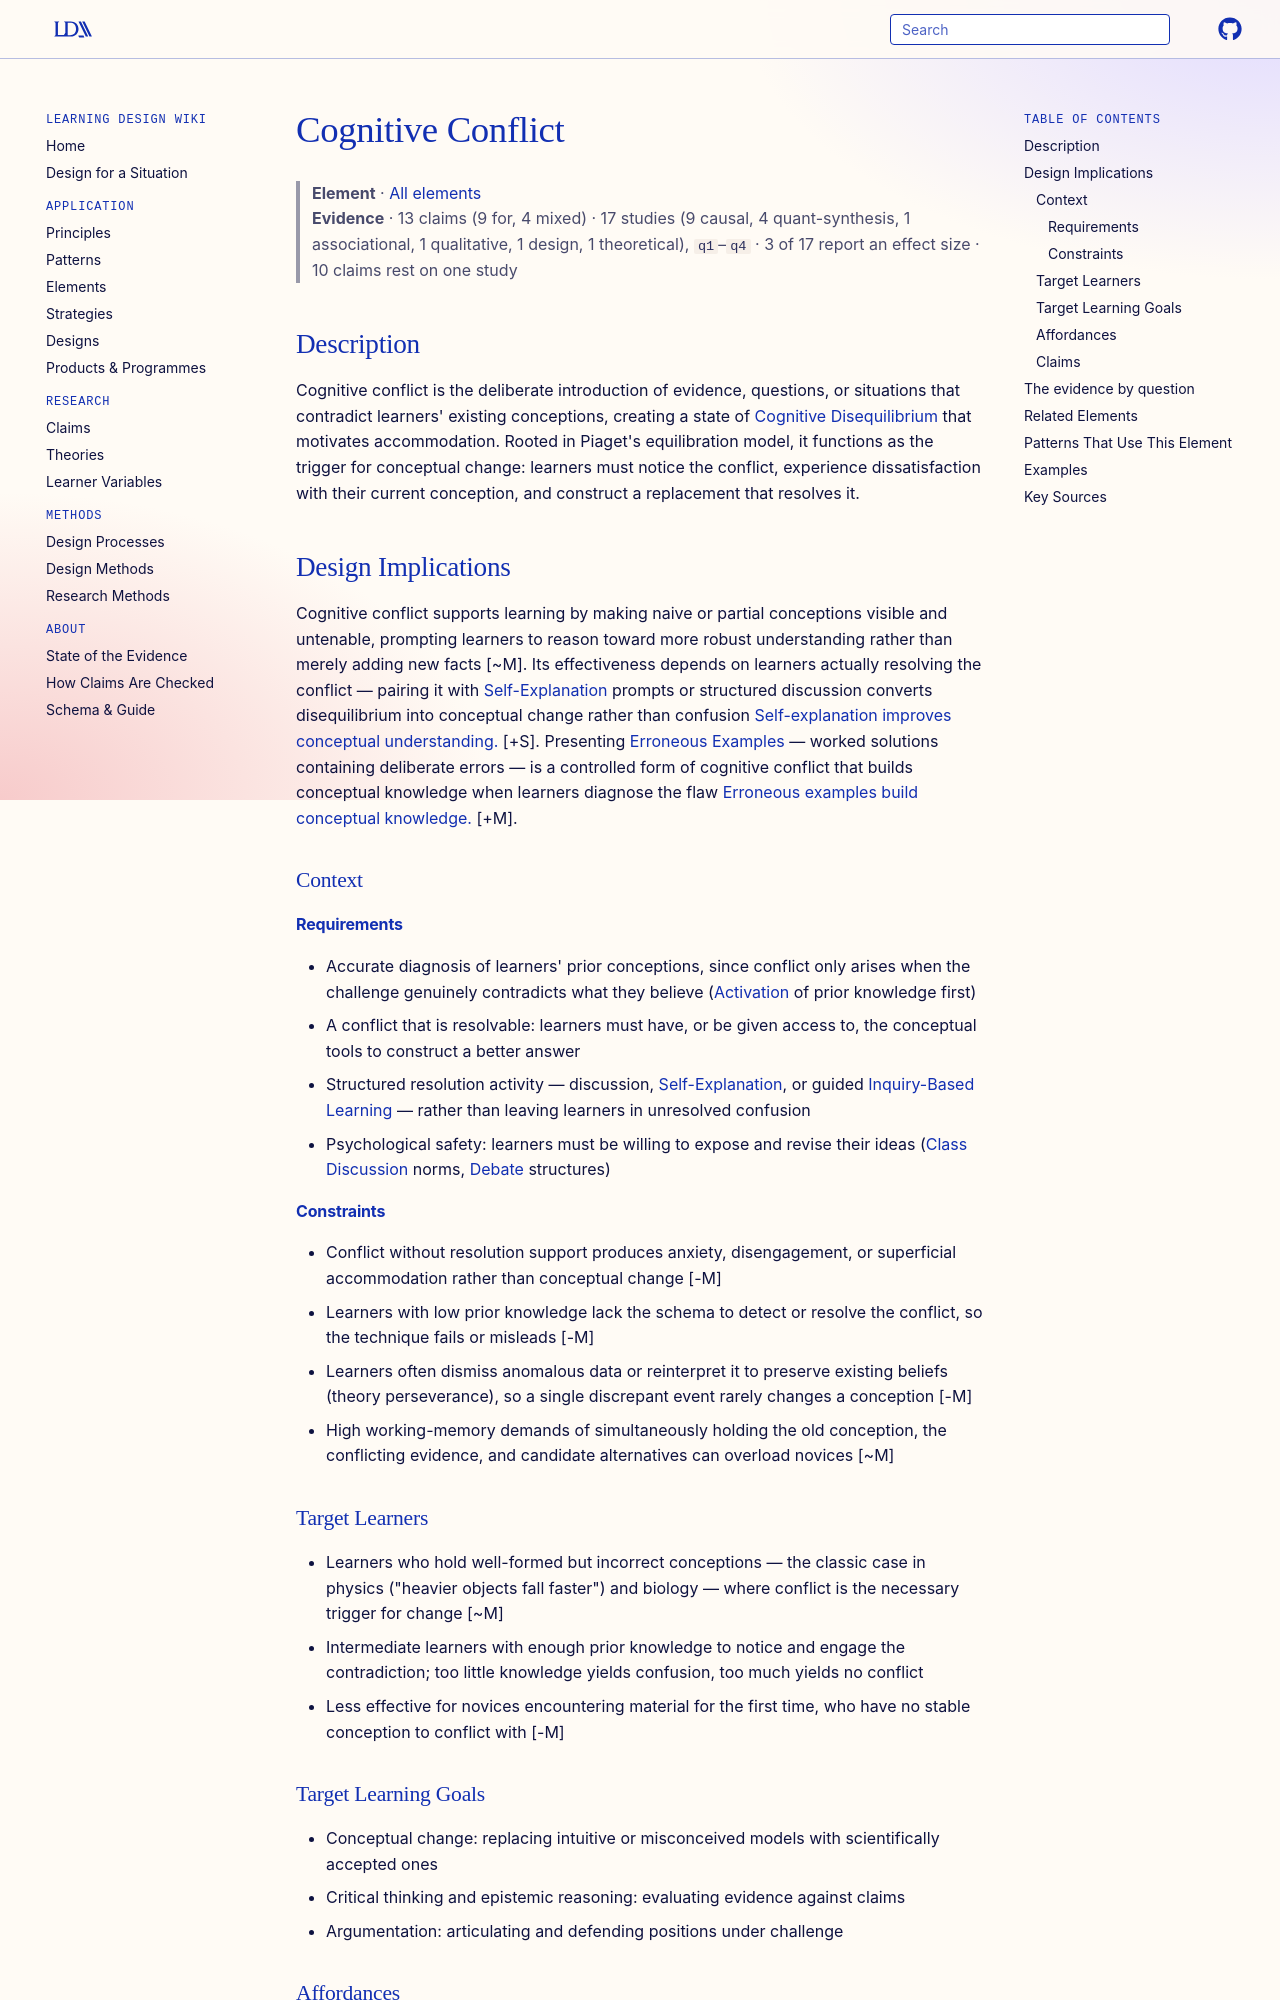

repository: Learning-Design-Alliance/learning-wiki · page: elements/cognitive-conflict/index.html · generator: mkdocs

---
type: element
id: cognitive-conflict
title: Cognitive Conflict
description: Deliberately introduces contradictions or challenges to a learner's existing knowledge to provoke deeper reasoning.
canonical: true
status: review
generated:
  by: "claude/unspecified"
  at: 2026-08-29
---

# Cognitive Conflict

> **Element** · [All elements](index.md)
> **Evidence** · 13 claims (9 for, 4 mixed) · 17 studies (9 causal, 4 quant-synthesis, 1 associational, 1 qualitative, 1 design, 1 theoretical), `q1`–`q4` · 3 of 17 report an effect size · 10 claims rest on one study

## Description
Cognitive conflict is the deliberate introduction of evidence, questions, or situations that contradict learners' existing conceptions, creating a state of [Cognitive Disequilibrium](../principles/cognitive-disequilibrium.md) that motivates accommodation. Rooted in Piaget's equilibration model, it functions as the trigger for conceptual change: learners must notice the conflict, experience dissatisfaction with their current conception, and construct a replacement that resolves it.

## Design Implications

Cognitive conflict supports learning by making naive or partial conceptions visible and untenable, prompting learners to reason toward more robust understanding rather than merely adding new facts [~M]. Its effectiveness depends on learners actually resolving the conflict — pairing it with [Self-Explanation](self-explanation.md) prompts or structured discussion converts disequilibrium into conceptual change rather than confusion [Self-explanation improves conceptual understanding.](../claims/self-explanation-improves-conceptual-understanding.md) [+S]. Presenting [Erroneous Examples](non-examples.md) — worked solutions containing deliberate errors — is a controlled form of cognitive conflict that builds conceptual knowledge when learners diagnose the flaw [Erroneous examples build conceptual knowledge.](../claims/erroneous-examples-build-conceptual-knowledge.md) [+M].

### Context
#### Requirements
- Accurate diagnosis of learners' prior conceptions, since conflict only arises when the challenge genuinely contradicts what they believe ([Activation](activation.md) of prior knowledge first)
- A conflict that is resolvable: learners must have, or be given access to, the conceptual tools to construct a better answer
- Structured resolution activity — discussion, [Self-Explanation](self-explanation.md), or guided [Inquiry-Based Learning](inquiry-based-learning.md) — rather than leaving learners in unresolved confusion
- Psychological safety: learners must be willing to expose and revise their ideas ([Class Discussion](class-discussion.md) norms, [Debate](debate.md) structures)

#### Constraints
- Conflict without resolution support produces anxiety, disengagement, or superficial accommodation rather than conceptual change [-M]
- Learners with low prior knowledge lack the schema to detect or resolve the conflict, so the technique fails or misleads [-M]
- Learners often dismiss anomalous data or reinterpret it to preserve existing beliefs (theory perseverance), so a single discrepant event rarely changes a conception [-M]
- High working-memory demands of simultaneously holding the old conception, the conflicting evidence, and candidate alternatives can overload novices [~M]

### Target Learners
- Learners who hold well-formed but incorrect conceptions — the classic case in physics ("heavier objects fall faster") and biology — where conflict is the necessary trigger for change [~M]
- Intermediate learners with enough prior knowledge to notice and engage the contradiction; too little knowledge yields confusion, too much yields no conflict
- Less effective for novices encountering material for the first time, who have no stable conception to conflict with [-M]

### Target Learning Goals
- Conceptual change: replacing intuitive or misconceived models with scientifically accepted ones
- Critical thinking and epistemic reasoning: evaluating evidence against claims
- Argumentation: articulating and defending positions under challenge
